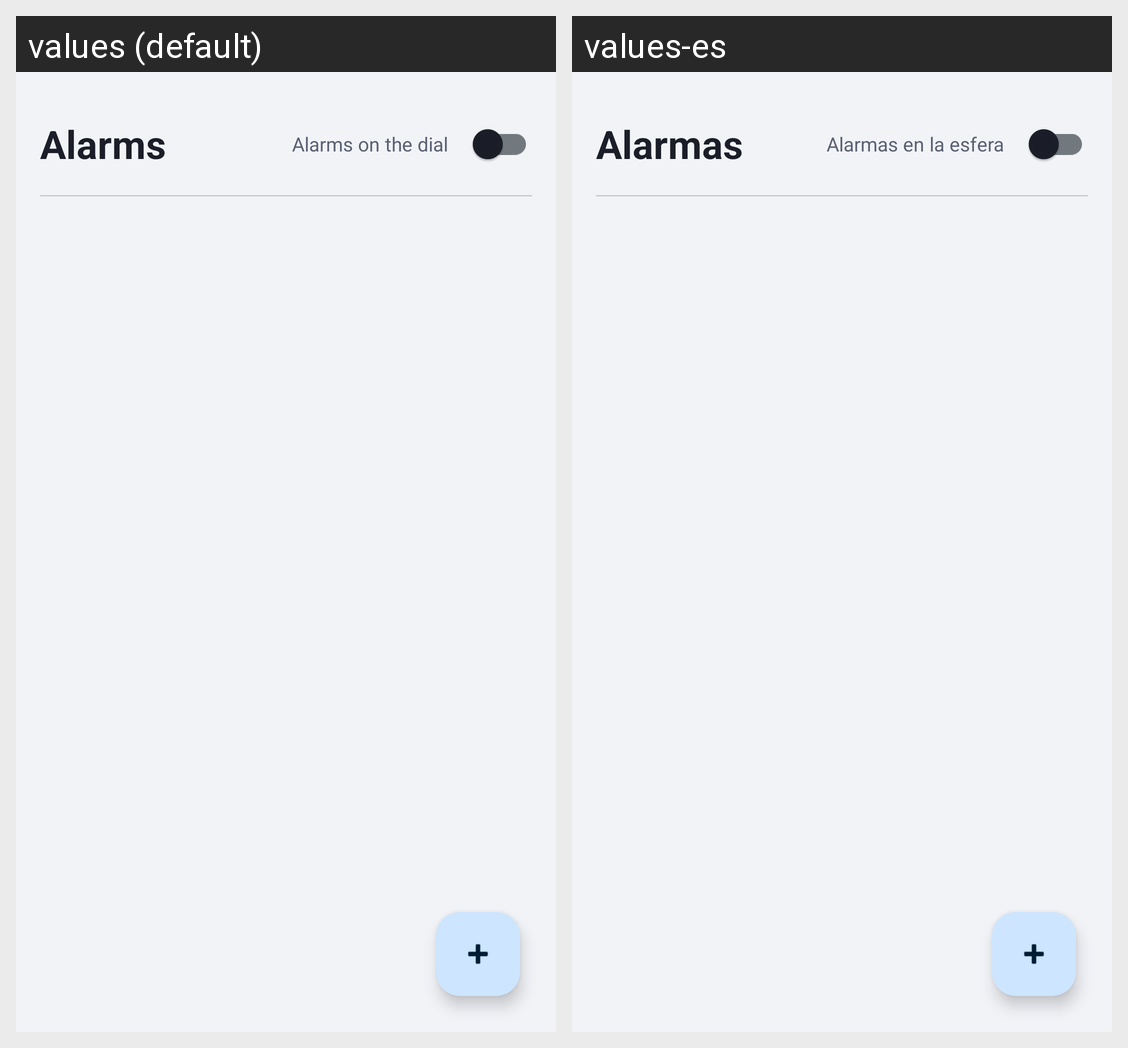

The same Android screen rendered under two of its app's locales, left to right. List the strings drawn on it with the default value and each locale's translation.
Android screen res/layout/page_alarms.xml rendered under 2 locales, left to right: values (default), values-es. Device: Nexus 5 (rendered at 1080×1920; each locale shown at half size, 540×960, under a caption strip naming it); theme Theme.WeirdClock.
Strings drawn on this screen, with the default value and each locale's value (text and hints the layout hard-codes, and strings that could not be matched under every locale, appear in the picture but are not listed):

alarms_title
  values: Alarms
  values-es: Alarmas

pref_alarm_markers_title
  values: Alarms on the dial
  values-es: Alarmas en la esfera
